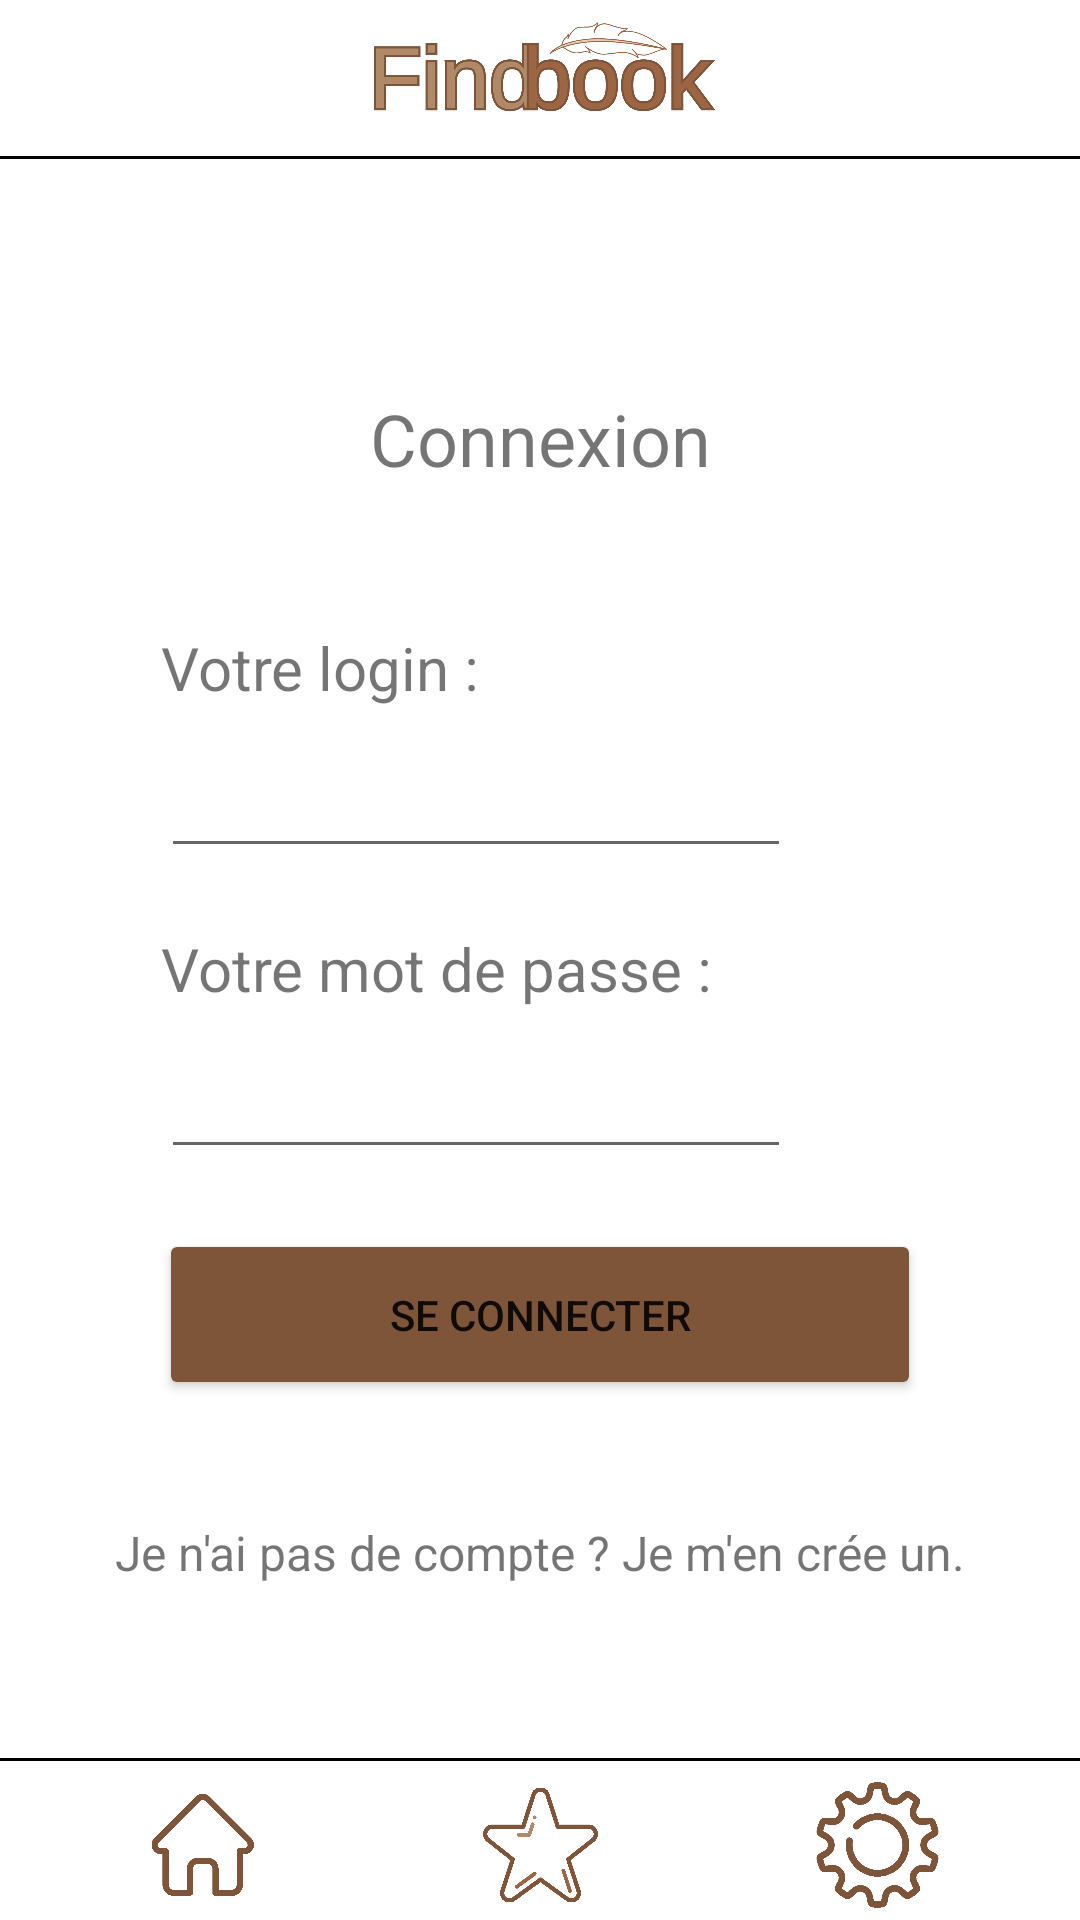

Android layout source for this screen:
<!-- AndroidManifest.xml: application theme Theme.Booksandroid -->
<!-- res/layout/activity_connexion.xml -->
<?xml version="1.0" encoding="utf-8"?>
<androidx.constraintlayout.widget.ConstraintLayout xmlns:android="http://schemas.android.com/apk/res/android"
    xmlns:app="http://schemas.android.com/apk/res-auto"
    xmlns:tools="http://schemas.android.com/tools"
    android:layout_width="match_parent"
    android:layout_height="match_parent"
    tools:context=".ConnexionActivity">

    <TextView
        android:id="@+id/titreConnexion"
        android:layout_width="253dp"
        android:layout_height="39dp"
        android:layout_marginTop="80dp"
        android:text="Connexion"
        android:textAlignment="center"
        android:textSize="24sp"
        app:layout_constraintEnd_toEndOf="parent"
        app:layout_constraintStart_toStartOf="parent"
        app:layout_constraintTop_toBottomOf="@+id/btnLogo" />

    <TextView
        android:id="@+id/textePrenom"
        android:layout_width="253dp"
        android:layout_height="39dp"
        android:layout_marginTop="40dp"
        android:text="Votre login :"
        android:textAlignment="textStart"
        android:textSize="20sp"
        app:layout_constraintEnd_toEndOf="parent"
        app:layout_constraintStart_toStartOf="parent"
        app:layout_constraintTop_toBottomOf="@+id/titreConnexion" />

    <TextView
        android:id="@+id/texteNom"
        android:layout_width="253dp"
        android:layout_height="39dp"
        android:layout_marginTop="20dp"
        android:text="Votre mot de passe :"
        android:textAlignment="textStart"
        android:textSize="20sp"
        app:layout_constraintStart_toStartOf="@+id/editTextEmail"
        app:layout_constraintTop_toBottomOf="@+id/editTextEmail" />

    <ImageButton
        android:id="@+id/btnParametre"
        android:layout_width="135dp"
        android:layout_height="50dp"
        android:background="@color/white"
        android:scaleType="fitCenter"
        app:layout_constraintBottom_toBottomOf="parent"
        app:layout_constraintEnd_toEndOf="parent"
        app:srcCompat="@drawable/parametre" />

    <View
        android:id="@+id/separator_bottom"
        android:layout_width="wrap_content"
        android:layout_height="1dp"
        android:layout_marginBottom="3dp"
        android:background="@color/black"
        app:layout_constraintBottom_toTopOf="@+id/btnFavoris"
        app:layout_constraintEnd_toEndOf="parent"
        app:layout_constraintStart_toStartOf="parent" />

    <View
        android:id="@+id/separator_top"
        android:layout_width="wrap_content"
        android:layout_height="1dp"
        android:layout_marginTop="2dp"
        android:background="@color/black"
        app:layout_constraintEnd_toEndOf="parent"
        app:layout_constraintHorizontal_bias="1.0"
        app:layout_constraintStart_toStartOf="parent"
        app:layout_constraintTop_toBottomOf="@+id/btnLogo" />

    <ImageButton
        android:id="@+id/btnLogo"
        android:layout_width="160dp"
        android:layout_height="50dp"
        android:background="@color/white"
        android:scaleType="fitCenter"
        app:layout_constraintEnd_toEndOf="parent"
        app:layout_constraintStart_toStartOf="parent"
        app:layout_constraintTop_toTopOf="parent"
        app:srcCompat="@drawable/logo_findbook" />

    <ImageButton
        android:id="@+id/btnHome"
        android:layout_width="135dp"
        android:layout_height="50dp"
        android:background="@color/white"
        android:padding="8dp"
        android:scaleType="fitCenter"
        app:layout_constraintBottom_toBottomOf="parent"
        app:layout_constraintStart_toStartOf="parent"
        app:srcCompat="@drawable/home" />

    <ImageButton
        android:id="@+id/btnFavoris"
        android:layout_width="135dp"
        android:layout_height="50dp"
        android:background="@color/white"
        android:padding="4dp"
        android:scaleType="fitCenter"
        app:layout_constraintBottom_toBottomOf="parent"
        app:layout_constraintEnd_toStartOf="@+id/btnParametre"
        app:layout_constraintStart_toEndOf="@+id/btnHome"
        app:srcCompat="@drawable/favoris" />

    <Button
        android:id="@+id/btnCreerCompte"
        android:layout_width="254dp"
        android:layout_height="57dp"
        android:layout_marginTop="20dp"
        android:backgroundTint="#7F5539"
        android:text="Se connecter"
        app:layout_constraintEnd_toEndOf="parent"
        app:layout_constraintStart_toStartOf="parent"
        app:layout_constraintTop_toBottomOf="@+id/editTextPassword" />

    <TextView
        android:id="@+id/textCreerCompte"
        android:layout_width="wrap_content"
        android:layout_height="wrap_content"
        android:layout_marginTop="40dp"
        android:text="Je n'ai pas de compte ? Je m'en "
        android:textSize="16sp"
        app:layout_constraintEnd_toStartOf="@+id/textCreerCompteLink"
        app:layout_constraintHorizontal_bias="0.5"
        app:layout_constraintHorizontal_chainStyle="packed"
        app:layout_constraintStart_toStartOf="parent"
        app:layout_constraintTop_toBottomOf="@+id/btnCreerCompte" />

    <TextView
        android:id="@+id/textCreerCompteLink"
        android:layout_width="wrap_content"
        android:layout_height="wrap_content"
        android:clickable="true"
        android:linksClickable="false"
        android:text="crée un."
        android:textSize="16sp"
        app:layout_constraintEnd_toEndOf="parent"
        app:layout_constraintHorizontal_bias="0.5"
        app:layout_constraintStart_toEndOf="@+id/textCreerCompte"
        app:layout_constraintTop_toTopOf="@+id/textCreerCompte" />

    <EditText
        android:id="@+id/editTextEmail"
        android:layout_width="wrap_content"
        android:layout_height="wrap_content"
        android:ems="10"
        android:inputType="textEmailAddress"
        app:layout_constraintStart_toStartOf="@+id/textePrenom"
        app:layout_constraintTop_toBottomOf="@+id/textePrenom" />

    <EditText
        android:id="@+id/editTextPassword"
        android:layout_width="wrap_content"
        android:layout_height="wrap_content"
        android:ems="10"
        android:inputType="textPassword"
        app:layout_constraintStart_toStartOf="@+id/texteNom"
        app:layout_constraintTop_toBottomOf="@+id/texteNom" />

</androidx.constraintlayout.widget.ConstraintLayout>
<!-- resources referenced by this layout -->
<resources>
  <!-- drawable favoris: png bitmap (drawable, 18385 bytes) -->
  <!-- drawable home: png bitmap (drawable, 13448 bytes) -->
  <!-- drawable logo_findbook: png bitmap (drawable, 76204 bytes) -->
  <!-- drawable parametre: png bitmap (drawable, 18160 bytes) -->
  <style name="Theme.Booksandroid" parent="Theme.MaterialComponents.DayNight.DarkActionBar">
          
          <item name="colorPrimary">@color/purple_500</item>
          <item name="colorPrimaryVariant">@color/purple_700</item>
          <item name="colorOnPrimary">@color/white</item>
          
          <item name="colorSecondary">@color/teal_200</item>
          <item name="colorSecondaryVariant">@color/teal_700</item>
          <item name="colorOnSecondary">@color/black</item>
          
          <item name="android:statusBarColor" tools:targetApi="l">?attr/colorPrimaryVariant</item>
          
      </style>
  <!-- not gathered from this repository: default colours our renderer supplied (Android Studio template values) -->
  <color name="purple_500">#FF6200EE</color>
  <color name="purple_700">#FF3700B3</color>
  <color name="teal_200">#FF03DAC5</color>
  <color name="teal_700">#FF018786</color>
  <color name="black">#FF000000</color>
  <color name="white">#FFFFFFFF</color>
</resources>
